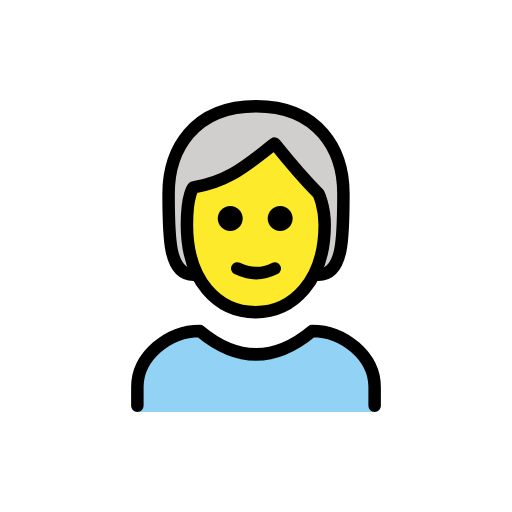
t = 0.00 s
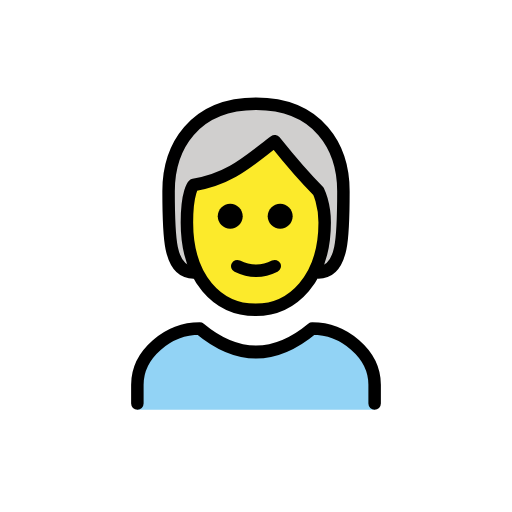
t = 0.48 s
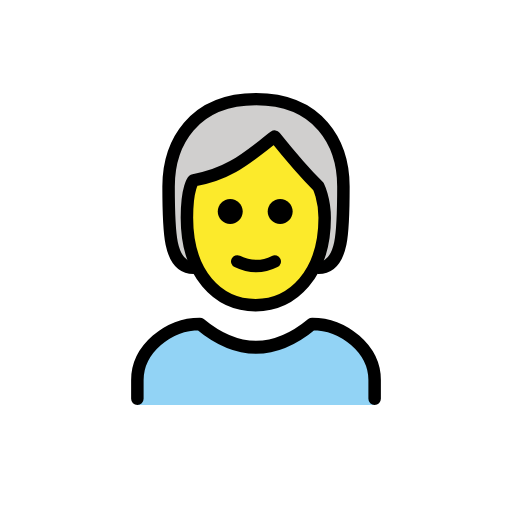
t = 1.43 s
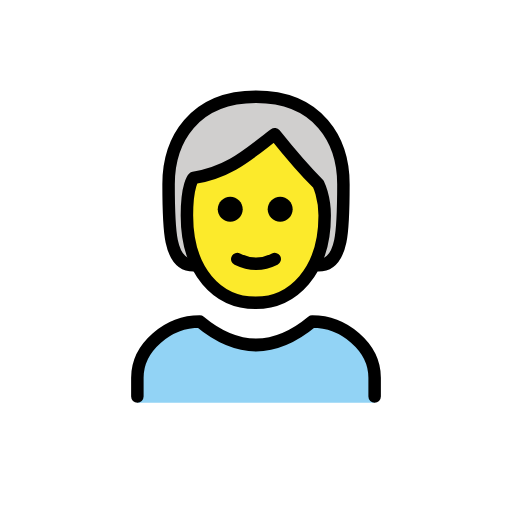
t = 1.90 s
t = 2.38 s: frame unchanged from t = 1.43 s, image omitted
t = 3.33 s: frame unchanged from t = 0.48 s, image omitted

The animated SVG that drew these frames (rendered in a browser with its animation timeline set to each time). Animation: 1 SMIL element (animateTransform=1); one cycle of 3.80 s, repeats indefinitely.

<?xml version='1.0' encoding='utf-8'?>
<svg xmlns="http://www.w3.org/2000/svg" id="emoji" viewBox="-5 -5 82 82" width="200" height="200" role="img">
  <title>OpenMoji: person: white hair</title><g><g id="color">
    <path fill="#92D3F5" d="M17,61v-4c0-4.9941,5.0078-9,10-9c6,5,12,5,18,0c4.9941,0,10,4.0059,10,9v4" />
  </g>
  <g id="hair">
    <path fill="#D0CFCE" d="M26,39c-4,0-4-6-4-13s4-14,14-14s14,7,14,14s0,13-4,13" />
  </g>
  <g id="skin">
    <path fill="#FCEA2B" d="M24.9365,31c0,9,4.9365,14,11,14C41.873,45,47,40,47,31c0-3-1-5.0005-1-5.0005c-3-2.9995-7-8-7-8 c-4,3-7,6-13,7.0005C26,25,24.9365,25.9995,24.9365,31z" />
  </g>
  <g id="skin-shadow" />
  <g id="line">
    <path fill="none" stroke="#000000" stroke-linecap="round" stroke-linejoin="round" stroke-width="2" d="M26,39c-4,0-4-6-4-13 s4-14,14-14s14,7,14,14s0,13-4,13" />
    <path fill="none" stroke="#000000" stroke-linecap="round" stroke-linejoin="round" stroke-width="2" d="M17,60v-3 c0-4.9941,5.0078-9,10-9c6,5,12,5,18,0c4.9941,0,10,4.0059,10,9v3" />
    <path d="M41.873,30c0,1.1045-0.8955,2-2,2c-1.1044,0-2-0.8955-2-2s0.8956-2,2-2C40.9775,28,41.873,28.8955,41.873,30" />
    <path d="M33.873,30c0,1.1045-0.8955,2-2,2c-1.1044,0-2-0.8955-2-2s0.8956-2,2-2C32.9775,28,33.873,28.8955,33.873,30" />
    <path fill="none" stroke="#000000" stroke-linejoin="round" stroke-width="2" d="M24.9365,31c0,9,4.9365,14,11,14 C41.873,45,47,40,47,31c0-3-1-5.0005-1-5.0005c-3-2.9995-7-8-7-8c-4,3-7,6-13,7.0005C26,25,24.9365,25.9995,24.9365,31z" />
    <path fill="none" stroke="#000000" stroke-linecap="round" stroke-linejoin="round" stroke-width="2" d="M33,38 c1.9385,0.9385,4,1,6,0" />
  </g>
<animateTransform attributeName="transform" type="translate" values="0 0;0 -1.5;0 0" dur="3.8s" repeatCount="indefinite" /></g></svg>
